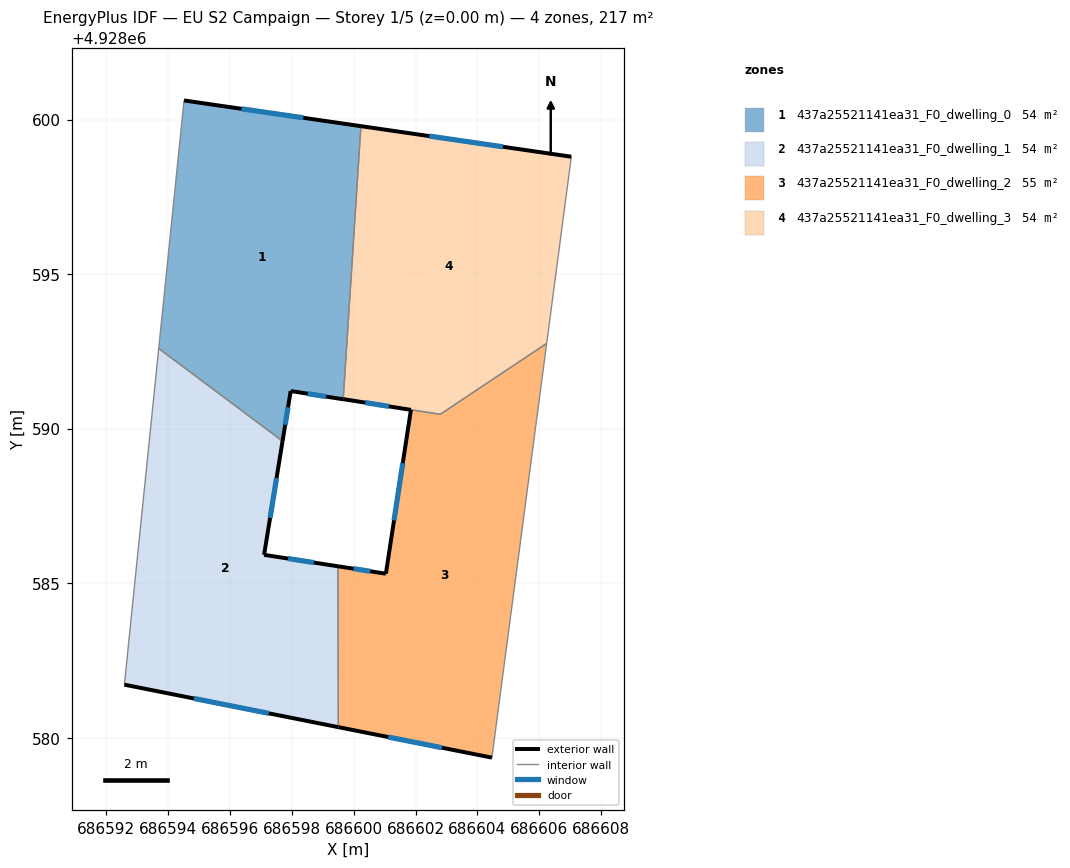
=== STOREY PLAN SPEC (per zone: floor XY polygon, exterior-wall plan segments, windows/doors) ===
zone 1: 437a25521141ea31_F0_dwelling_0  (54.4 m²)
  floor: (686600.23, 4928599.79) (686599.66, 4928590.95) (686597.96, 4928591.22) (686597.70, 4928589.60) (686593.69, 4928592.59) (686594.51, 4928600.62)
  exterior wall: (686597.96, 4928591.22) – (686599.66, 4928590.95)  [1.7 m]
    window: (686598.51, 4928591.13) – (686599.11, 4928591.04)  [0.6 m²]
  exterior wall: (686597.70, 4928589.60) – (686597.96, 4928591.22)  [1.6 m]
    window: (686597.78, 4928590.12) – (686597.88, 4928590.69)  [0.6 m²]
  exterior wall: (686600.23, 4928599.79) – (686594.51, 4928600.62)  [5.8 m]
    window: (686598.37, 4928600.06) – (686596.37, 4928600.35)  [2.1 m²]
  interior walls: 3
zone 2: 437a25521141ea31_F0_dwelling_1  (54.4 m²)
  floor: (686597.70, 4928589.60) (686597.10, 4928585.92) (686599.49, 4928585.55) (686599.50, 4928580.34) (686592.58, 4928581.72) (686593.69, 4928592.59)
  exterior wall: (686597.10, 4928585.92) – (686597.70, 4928589.60)  [3.7 m]
    window: (686597.30, 4928587.11) – (686597.50, 4928588.40)  [1.4 m²]
  exterior wall: (686599.49, 4928585.55) – (686597.10, 4928585.92)  [2.4 m]
    window: (686598.71, 4928585.67) – (686597.88, 4928585.80)  [0.9 m²]
  exterior wall: (686592.58, 4928581.72) – (686599.50, 4928580.34)  [7.1 m]
    window: (686594.83, 4928581.27) – (686597.25, 4928580.79)  [2.6 m²]
  interior walls: 3
zone 3: 437a25521141ea31_F0_dwelling_2  (54.8 m²)
  floor: (686606.24, 4928592.76) (686604.47, 4928579.36) (686599.50, 4928580.34) (686599.49, 4928585.55) (686601.04, 4928585.31) (686601.85, 4928590.61) (686599.72, 4928590.95) (686602.80, 4928590.46)
  exterior wall: (686601.85, 4928590.61) – (686601.04, 4928585.31)  [5.4 m]
    window: (686601.59, 4928588.88) – (686601.30, 4928587.03)  [2.0 m²]
  exterior wall: (686601.85, 4928590.61) – (686599.66, 4928590.96)  [2.2 m]
    window: (686601.14, 4928590.72) – (686600.37, 4928590.84)  [0.8 m²]
  exterior wall: (686599.50, 4928580.34) – (686604.47, 4928579.36)  [5.1 m]
    window: (686601.12, 4928580.02) – (686602.86, 4928579.68)  [1.9 m²]
  exterior wall: (686601.04, 4928585.31) – (686599.49, 4928585.55)  [1.6 m]
    window: (686600.54, 4928585.39) – (686600.00, 4928585.47)  [0.6 m²]
  interior walls: 4
zone 4: 437a25521141ea31_F0_dwelling_3  (53.9 m²)
  floor: (686607.04, 4928598.80) (686606.24, 4928592.76) (686602.80, 4928590.46) (686599.66, 4928590.95) (686600.23, 4928599.79)
  exterior wall: (686607.04, 4928598.80) – (686600.23, 4928599.79)  [6.9 m]
    window: (686604.83, 4928599.12) – (686602.45, 4928599.46)  [2.5 m²]
  interior walls: 4

=== DERIVED (storey summary) ===
Building: EU S2 Campaign
Storey: 1 of 5  (floor level z = 0.00 m)
Storey gross floor area: 217.5 m²
Zones on this storey: 4
  - 437a25521141ea31_F0_dwelling_0: floor 54.4 m²; exterior wall 9.1 m (27.4 m²); 3 window(s) 3.4 m²; WWR 12.2%
  - 437a25521141ea31_F0_dwelling_1: floor 54.4 m²; exterior wall 13.2 m (39.6 m²); 3 window(s) 4.8 m²; WWR 12.2%
  - 437a25521141ea31_F0_dwelling_2: floor 54.8 m²; exterior wall 14.2 m (42.6 m²); 4 window(s) 5.2 m²; WWR 12.2%
  - 437a25521141ea31_F0_dwelling_3: floor 53.9 m²; exterior wall 6.9 m (20.6 m²); 1 window(s) 2.5 m²; WWR 12.2%
Zone adjacency (shared interzone walls):
  - 437a25521141ea31_F0_dwelling_0 ↔ 437a25521141ea31_F0_dwelling_1
  - 437a25521141ea31_F0_dwelling_0 ↔ 437a25521141ea31_F0_dwelling_3
  - 437a25521141ea31_F0_dwelling_1 ↔ 437a25521141ea31_F0_dwelling_2
  - 437a25521141ea31_F0_dwelling_2 ↔ 437a25521141ea31_F0_dwelling_3